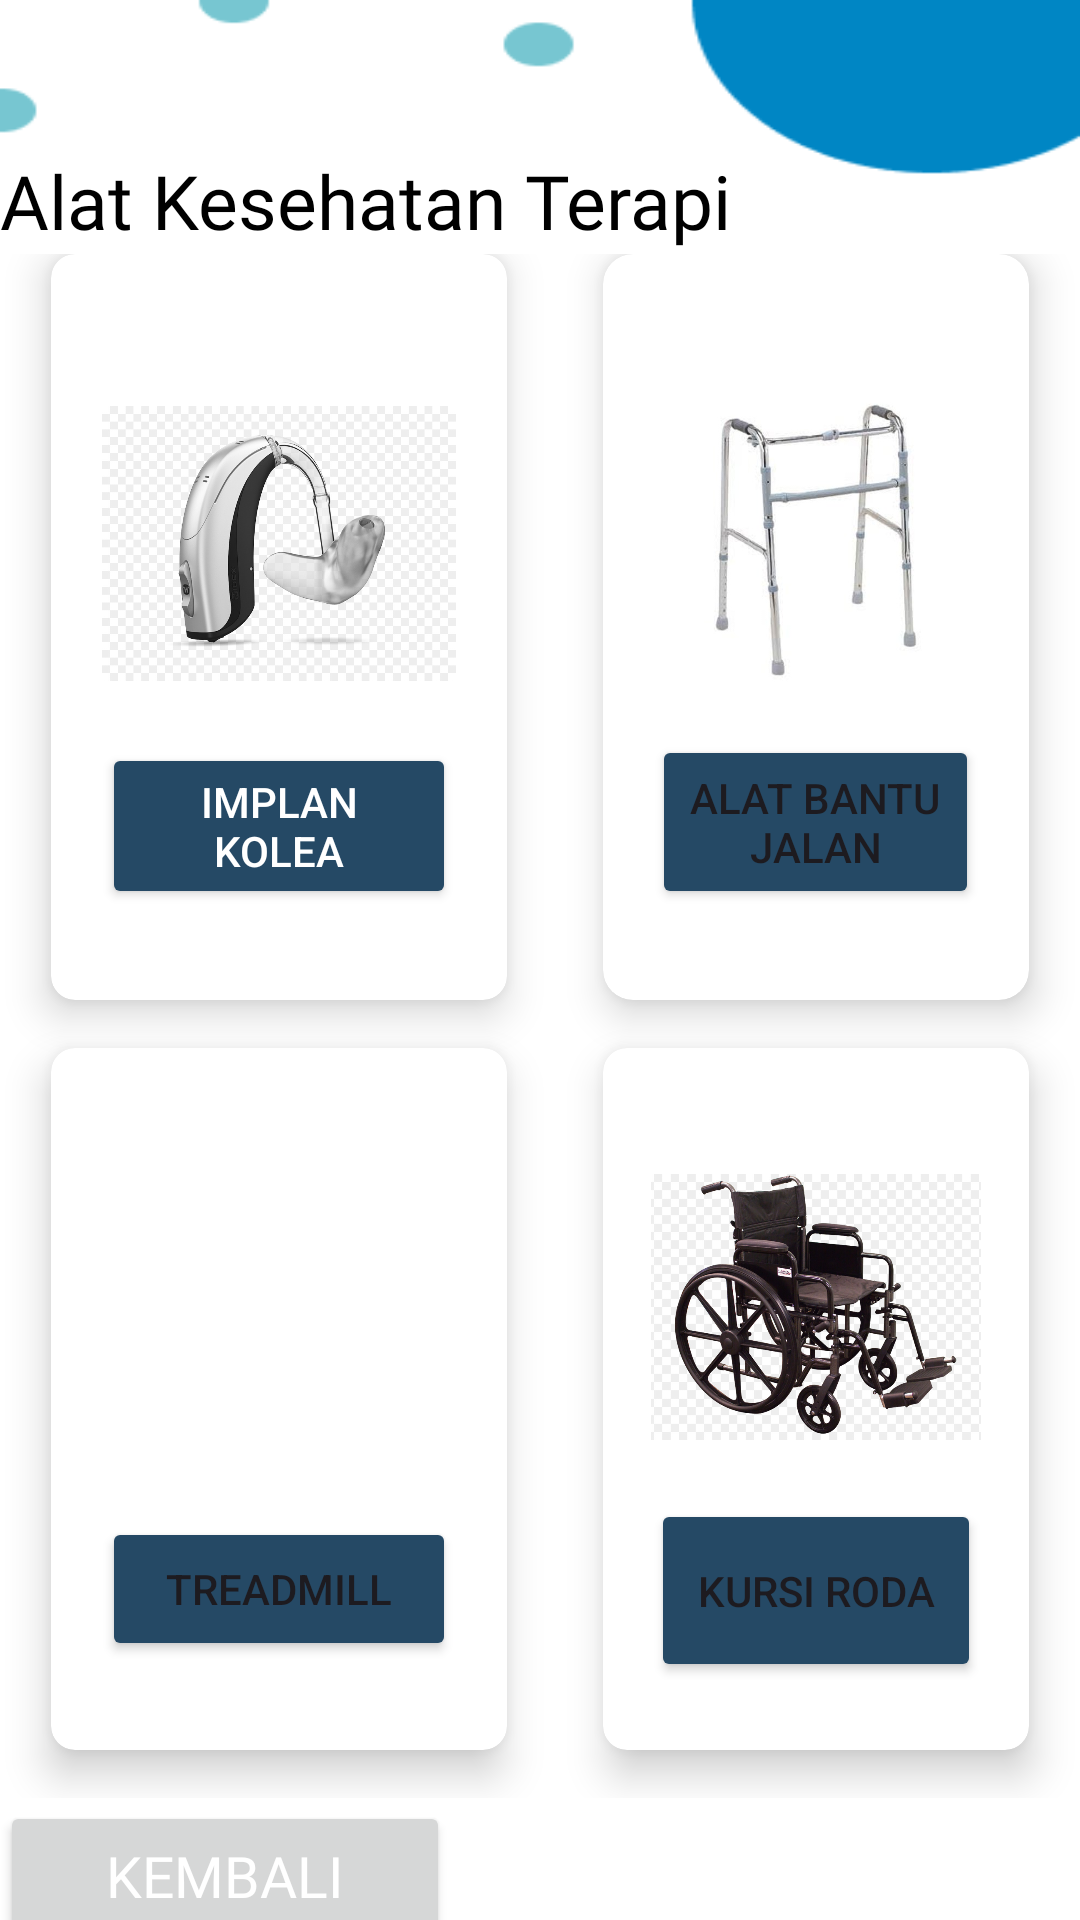

Android layout source for this screen:
<!-- AndroidManifest.xml: application theme Theme.MobilePrograming -->
<!-- res/layout/activity_list1.xml -->
<?xml version="1.0" encoding="utf-8"?>
<LinearLayout xmlns:android="http://schemas.android.com/apk/res/android"
    xmlns:app="http://schemas.android.com/apk/res-auto"
    xmlns:tools="http://schemas.android.com/tools"
    android:layout_width="match_parent"
    android:layout_height="match_parent"
    tools:context=".List1Activity">

    <LinearLayout
        android:orientation="vertical"
        android:background="@drawable/bg1"
        android:weightSum="10"
        android:layout_width="match_parent"
        android:layout_height="match_parent">

        <TextView
            android:id="@+id/textGrid1"
            android:layout_width="wrap_content"
            android:layout_height="wrap_content"
            android:layout_centerInParent="true"
            android:layout_marginTop="50dp"
            android:fontFamily="@font/poppinsbold"
            android:gravity="center"
            android:text="Alat Kesehatan Terapi"
            android:textColor="@color/black"
            android:textSize="25sp" />

        <GridLayout
            android:id="@+id/mainGrid1"
            android:layout_width="match_parent"
            android:layout_height="558dp"
            android:layout_gravity="center"
            android:layout_weight="8"
            android:alignmentMode="alignMargins"
            android:columnCount="2"
            android:columnOrderPreserved="false"
            android:padding="1dp"
            android:rowCount="3"
            app:srcCompat="@drawable/login">

            

            

            
            <androidx.cardview.widget.CardView
                android:layout_width="10dp"
                android:layout_height="15dp"
                android:layout_row="0"
                android:layout_rowWeight="1"
                android:layout_column="0"
                android:layout_columnWeight="1"
                android:layout_marginLeft="16dp"
                android:layout_marginRight="16dp"
                android:layout_marginBottom="16dp"
                app:cardCornerRadius="8dp"
                app:cardElevation="8dp"
                app:srcCompat="@drawable/login">

                <LinearLayout
                    android:layout_width="118dp"
                    android:layout_height="wrap_content"
                    android:layout_gravity="center_horizontal|center_vertical"
                    android:layout_margin="16dp"
                    android:orientation="vertical">

                    <ImageView
                        android:layout_width="match_parent"
                        android:layout_height="133dp"
                        app:srcCompat="@drawable/implan_koklea" />

                    <Button
                        android:id="@+id/button1"
                        android:layout_width="match_parent"
                        android:layout_height="match_parent"
                        android:text="Implan Kolea"
                        android:textColor="@color/white"
                        app:backgroundTint="#254965" />


                </LinearLayout>

            </androidx.cardview.widget.CardView>

            <androidx.cardview.widget.CardView
                android:layout_width="0dp"
                android:layout_height="0dp"
                android:layout_rowWeight="1"
                android:layout_columnWeight="1"
                android:layout_marginLeft="16dp"
                android:layout_marginRight="16dp"
                android:layout_marginBottom="16dp"
                app:cardCornerRadius="10dp"
                app:cardElevation="8dp">

                <LinearLayout
                    android:layout_width="wrap_content"
                    android:layout_height="wrap_content"
                    android:layout_gravity="center_horizontal|center_vertical"
                    android:layout_margin="0dp"
                    android:orientation="vertical">

                    <ImageView
                        android:layout_width="109dp"
                        android:layout_height="130dp"
                        android:layout_gravity="center_horizontal"
                        android:src="@drawable/alat_bantu_jalan" />

                    <Button
                        android:id="@+id/button2"
                        android:layout_width="match_parent"
                        android:layout_height="58dp"
                        android:text="Alat Bantu Jalan"
                        app:backgroundTint="#254965" />

                </LinearLayout>

            </androidx.cardview.widget.CardView>


            
            
            <androidx.cardview.widget.CardView
                android:layout_width="0dp"
                android:layout_height="0dp"
                android:layout_rowWeight="1"
                android:layout_columnWeight="1"
                android:layout_marginLeft="16dp"
                android:layout_marginRight="16dp"
                android:layout_marginBottom="16dp"
                app:cardCornerRadius="8dp"
                app:cardElevation="8dp">

                <LinearLayout
                    android:layout_width="wrap_content"
                    android:layout_height="wrap_content"
                    android:layout_gravity="center_horizontal|center_vertical"
                    android:layout_margin="16dp"
                    android:orientation="vertical">

                    <ImageView
                        android:layout_width="118dp"
                        android:layout_height="127dp"
                        android:layout_gravity="center_horizontal"
                        android:src="@drawable/treadmill" />

                    <Button
                        android:id="@+id/button3"
                        android:layout_width="match_parent"
                        android:layout_height="match_parent"
                        android:text="Treadmill"
                        app:backgroundTint="#254965" />

                </LinearLayout>

            </androidx.cardview.widget.CardView>

            
            <androidx.cardview.widget.CardView
                android:layout_width="0dp"
                android:layout_height="0dp"
                android:layout_rowWeight="1"
                android:layout_columnWeight="1"
                android:layout_marginLeft="16dp"
                android:layout_marginRight="16dp"
                android:layout_marginBottom="16dp"
                app:cardCornerRadius="8dp"
                app:cardElevation="8dp">

                <LinearLayout
                    android:layout_width="wrap_content"
                    android:layout_height="wrap_content"
                    android:layout_gravity="center_horizontal|center_vertical"
                    android:layout_margin="16dp"
                    android:orientation="vertical">

                    <ImageView
                        android:layout_width="125dp"
                        android:layout_height="128dp"
                        android:layout_gravity="center_horizontal"
                        android:src="@drawable/kursi_roda" />

                    <Button
                        android:id="@+id/button4"
                        android:layout_width="match_parent"
                        android:layout_height="61dp"
                        android:text="Kursi Roda"
                        app:backgroundTint="#254965" />

                </LinearLayout>

            </androidx.cardview.widget.CardView>

        </GridLayout>

        <Button
            android:id="@+id/btn_back0"
            android:layout_width="150dp"
            android:layout_height="50dp"
            android:layout_below="@+id/mainGrid"
            android:layout_centerHorizontal="true"
            android:layout_marginTop="0dp"
            android:fontFamily="@font/poppinsbold"
            android:text="kembali"
            android:textColor="@color/white"
            android:textSize="19dp" />

    </LinearLayout>

</LinearLayout>
<!-- resources referenced by this layout -->
<resources>
  <color name="black">#000000</color>
  <color name="white">#FFFFFF</color>
  <!-- drawable alat_bantu_jalan: jpeg bitmap (drawable, 17940 bytes) -->
  <!-- drawable bg1: png bitmap (drawable, 4383 bytes) -->
  <!-- drawable implan_koklea: jpg bitmap (drawable, 58952 bytes) -->
  <!-- drawable kursi_roda: jpg bitmap (drawable, 122106 bytes) -->
  <style name="Theme.MobilePrograming" parent="Base.Theme.MobilePrograming" />
  <style name="Base.Theme.MobilePrograming" parent="Theme.Material3.DayNight.NoActionBar">
          
          <item name="colorPrimary">@color/gray</item>
      </style>
  <color name="gray">#808080</color>
</resources>
